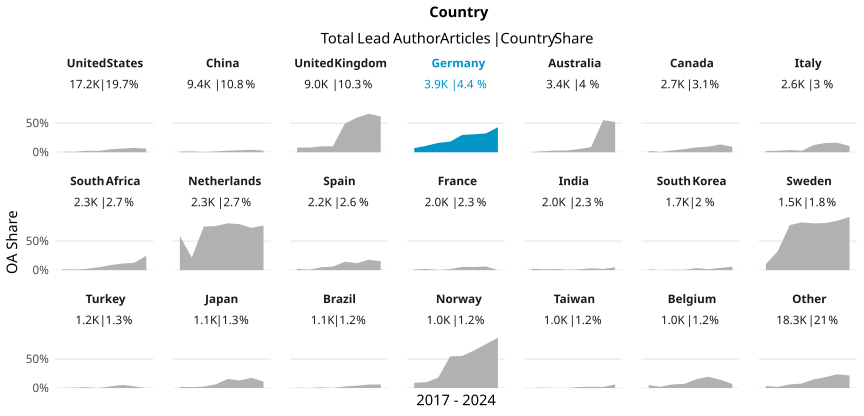

Values plotted in this chart, from the file beside it:
country_name_fct, cr_year, articles, cc_total, prop
United States, '17, 2607, 25, 0.00959
United States, '18, 2490, 18, 0.007229
United States, '19, 2520, 65, 0.02579
United States, '20, 2461, 57, 0.02316
United States, '21, 2509, 128, 0.05102
United States, '22, 2220, 142, 0.06396
United States, '23, 2000, 148, 0.074
United States, '24, 356, 22, 0.0618
China, '17, 696, 8, 0.01149
China, '18, 918, 14, 0.01525
China, '19, 1302, 7, 0.005376
China, '20, 1273, 18, 0.01414
China, '21, 1539, 41, 0.02664
China, '22, 1704, 59, 0.03462
China, '23, 1658, 71, 0.04282
China, '24, 347, 10, 0.02882
United Kingdom, '17, 1319, 108, 0.08188
United Kingdom, '18, 1213, 96, 0.07914
United Kingdom, '19, 1368, 139, 0.1016
United Kingdom, '20, 1381, 143, 0.1035
United Kingdom, '21, 1339, 660, 0.4929
United Kingdom, '22, 1168, 697, 0.5967
United Kingdom, '23, 1089, 722, 0.663
United Kingdom, '24, 146, 90, 0.6164
Germany, '17, 553, 40, 0.07233
Germany, '18, 514, 57, 0.1109
Germany, '19, 567, 92, 0.1623
Germany, '20, 584, 107, 0.1832
Germany, '21, 588, 175, 0.2976
Germany, '22, 521, 161, 0.309
Germany, '23, 453, 147, 0.3245
Germany, '24, 88, 38, 0.4318
Australia, '17, 546, 2, 0.003663
Australia, '18, 452, 8, 0.0177
Australia, '19, 502, 15, 0.02988
Australia, '20, 503, 16, 0.03181
Australia, '21, 517, 29, 0.05609
Australia, '22, 463, 42, 0.09071
Australia, '23, 394, 218, 0.5533
Australia, '24, 69, 36, 0.5217
Canada, '17, 398, 9, 0.02261
Canada, '18, 363, 2, 0.00551
Canada, '19, 391, 12, 0.03069
Canada, '20, 403, 22, 0.05459
Canada, '21, 371, 31, 0.08356
Canada, '22, 370, 36, 0.0973
Canada, '23, 386, 52, 0.1347
Canada, '24, 54, 5, 0.09259
Italy, '17, 337, 7, 0.02077
Italy, '18, 302, 8, 0.02649
Italy, '19, 391, 15, 0.03836
Italy, '20, 385, 10, 0.02597
Italy, '21, 368, 46, 0.125
Italy, '22, 380, 61, 0.1605
Italy, '23, 398, 65, 0.1633
Italy, '24, 57, 6, 0.1053
South Africa, '17, 316, 5, 0.01582
South Africa, '18, 340, 3, 0.008824
South Africa, '19, 342, 8, 0.02339
South Africa, '20, 387, 19, 0.0491
... 108 more rows
